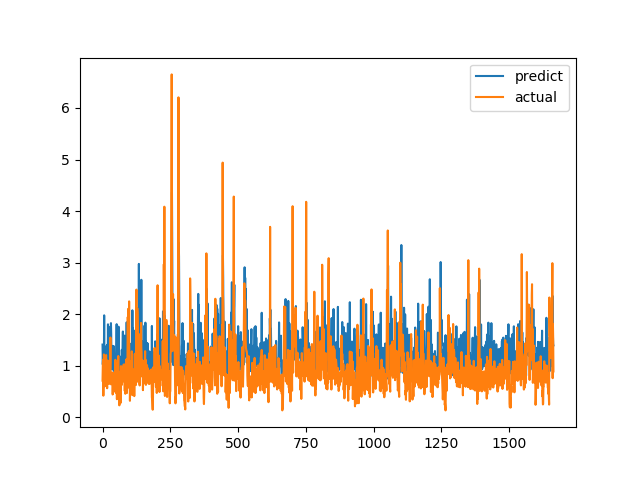

Values plotted in this chart, from the file beside it:
predict, actual
1.41, 0.7094
1.023, 1.015
1.176, 1.116
0.8647, 0.4183
1.044, 1.002
1.202, 1.219
1.977, 1.143
1.005, 0.6528
1.013, 0.6747
0.9066, 0.601
1.311, 0.6695
1.053, 0.6538
0.9475, 0.7814
0.7554, 1.206
1.3, 0.8469
1.386, 0.8286
1.079, 0.6482
1.059, 0.5624
1.408, 0.7183
1.118, 1.1
1.803, 0.9542
0.9933, 0.729
1.761, 0.6694
1.205, 0.8631
1.08, 0.6465
1.205, 0.8223
0.9775, 0.9236
1.016, 0.8301
1.445, 1.067
1.604, 1.546
1.051, 0.6827
1.826, 0.6386
1.589, 0.6464
1.019, 0.6881
0.9705, 0.7274
1.238, 0.65
0.9243, 0.8694
1.385, 0.4409
0.9427, 0.4519
1.121, 0.7575
1.092, 0.4952
1.382, 0.6851
0.9796, 0.7244
0.8948, 0.8654
0.9663, 0.74
0.8975, 0.8071
1.091, 0.8204
1.187, 1.114
0.9277, 1.109
1.222, 0.4751
1.141, 1.039
1.344, 0.9458
1.806, 0.7878
1.096, 0.3505
0.8214, 0.9368
1.082, 0.9868
1.347, 0.647
0.9036, 1.03
1.099, 1.187
1.757, 0.9329
... 1,604 more rows
